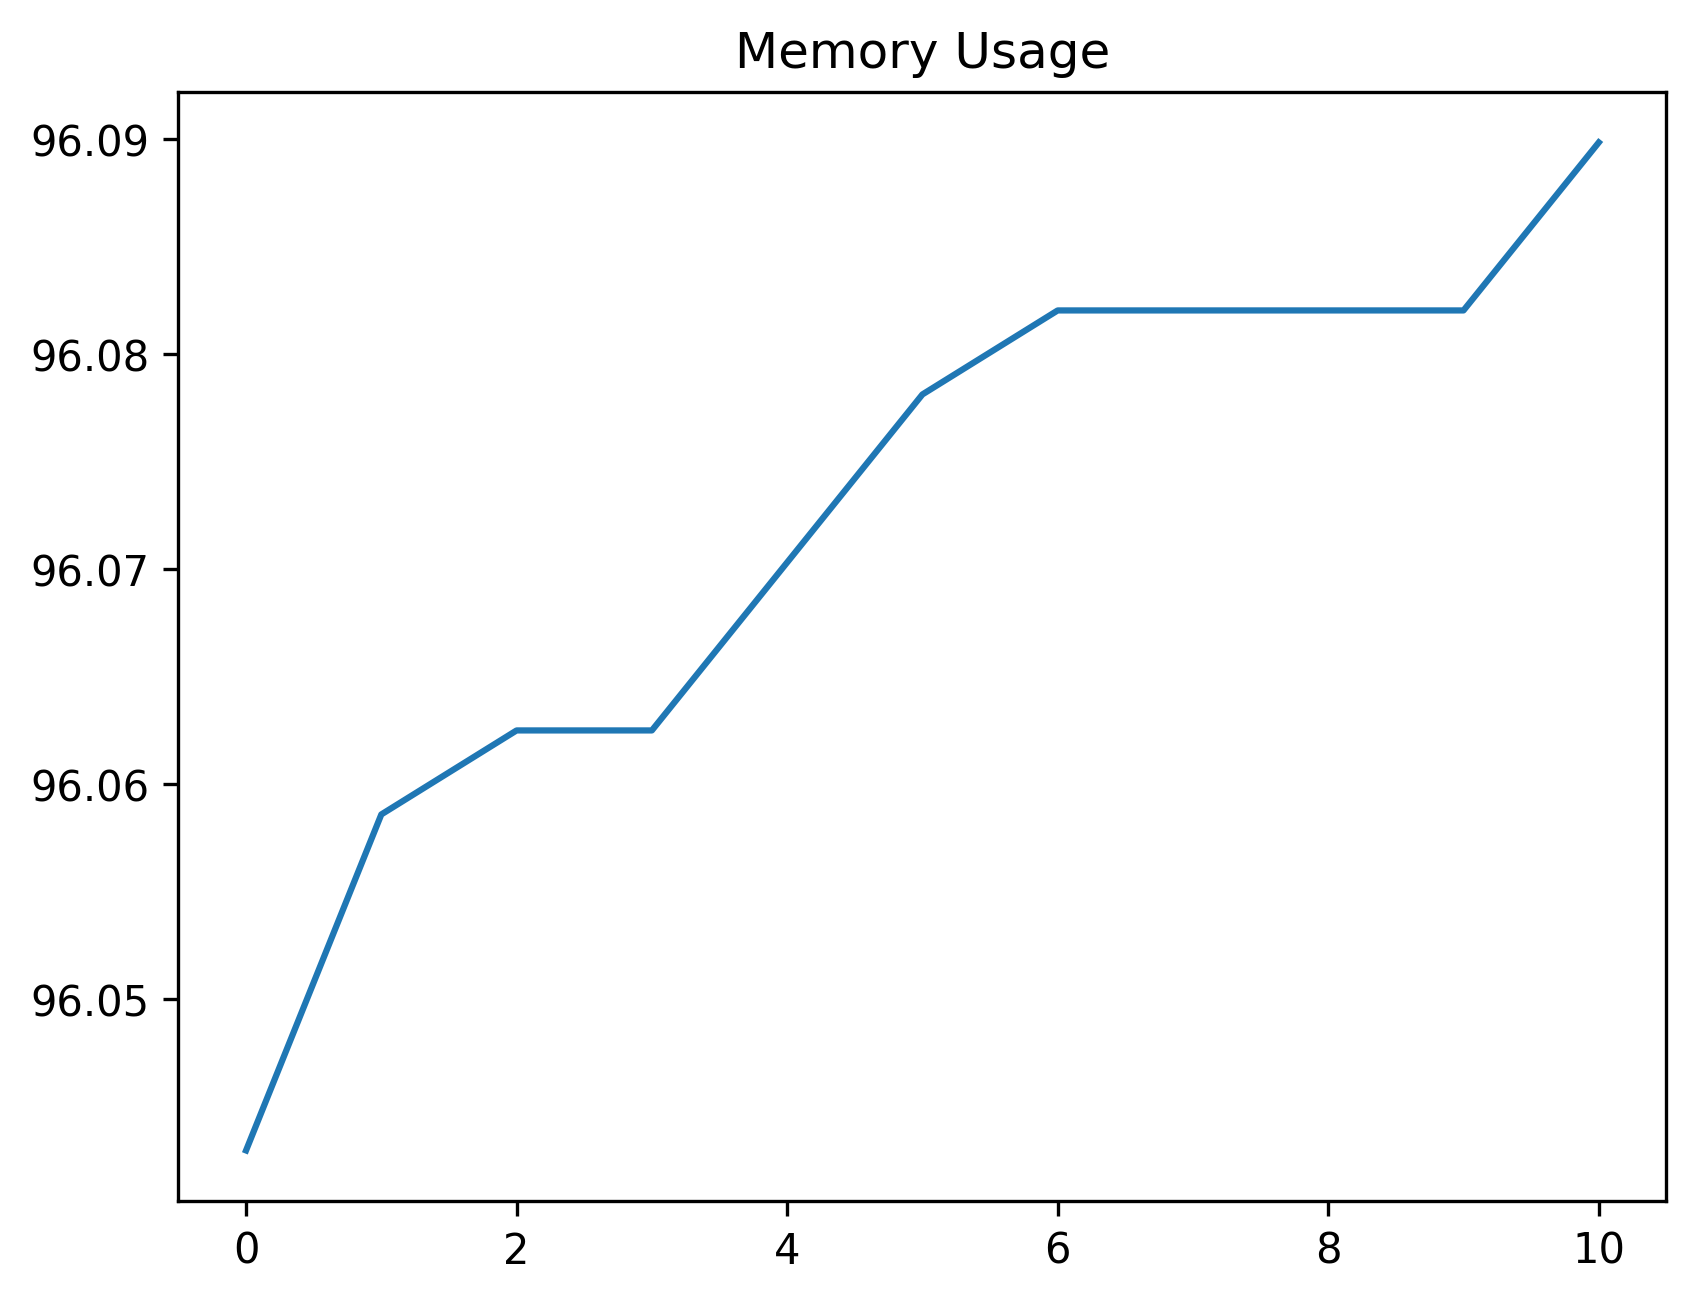

The data file committed next to this chart (first rows):
date_time, name, memory
2024-01-25 15:23:19.429452, start, 96.04
2024-01-25 15:23:23.344147, click_development_azure_account_button, 96.06
2024-01-25 15:23:23.883161, wait_for_login_tab_to_open_two_items, 96.06
2024-01-25 15:23:23.906720, swap_to_new_tab, 96.06
2024-01-25 15:23:25.694078, wait_for_user_name, 96.07
2024-01-25 15:23:26.358631, fill_in_user_name, 96.08
2024-01-25 15:23:27.047946, for_password_element, 96.08
2024-01-25 15:23:28.062170, fill_in_password, 96.08
2024-01-25 15:23:28.937909, stay_signed_in, 96.08
2024-01-25 15:23:28.967089, switch_to_default, 96.08
2024-01-25 15:23:35.821127, wait_for_main, 96.09
